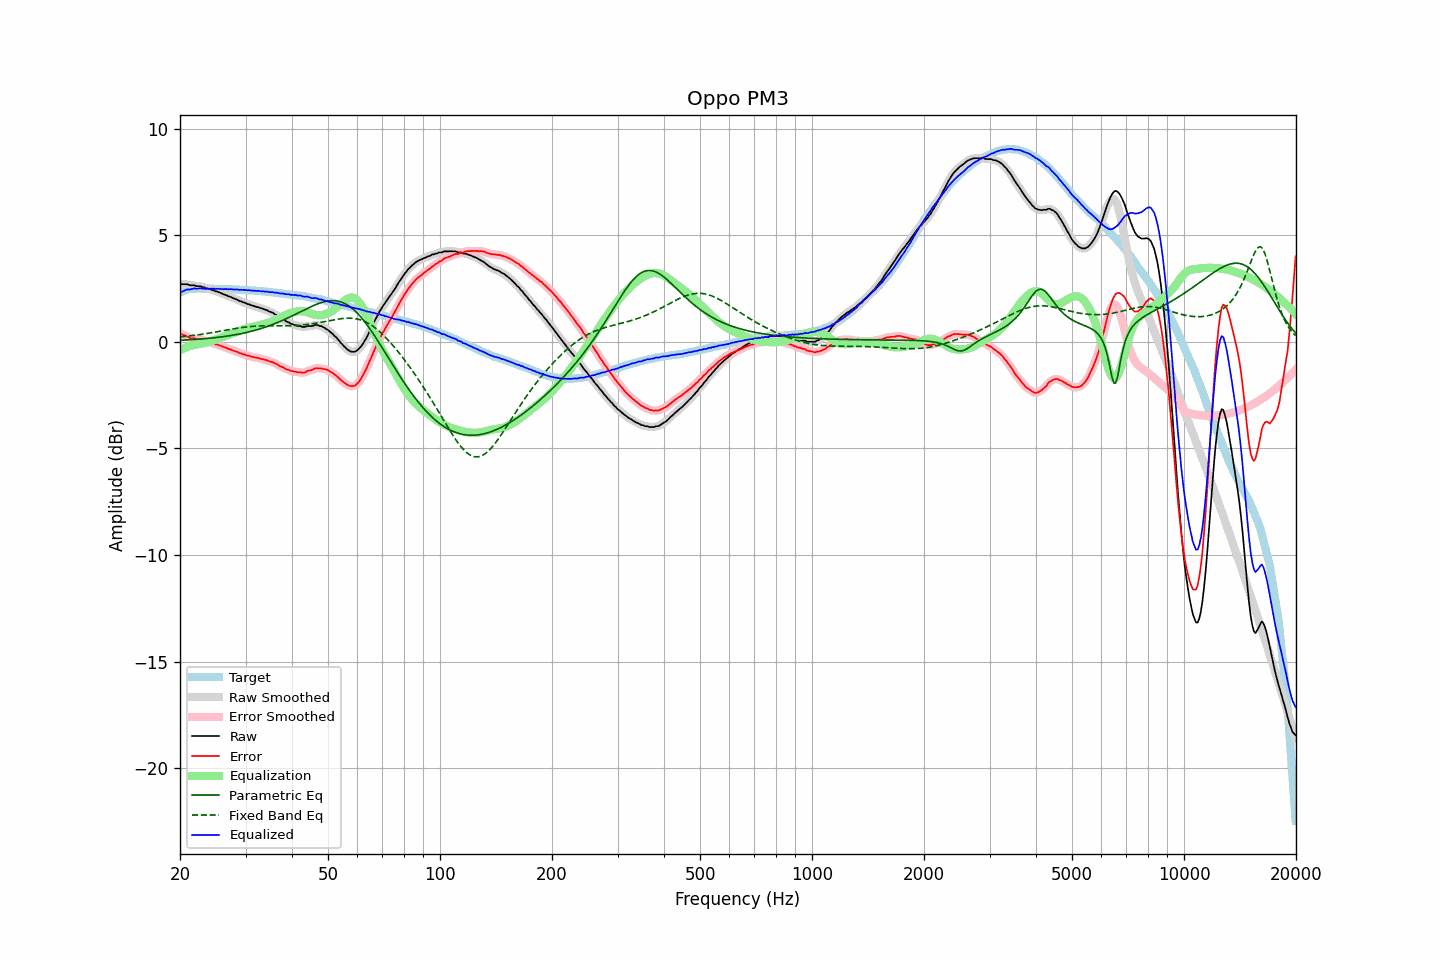

The file beside this chart, header and first rows:
frequency, raw, error, smoothed, error_smoothed, equalization, parametric_eq, fixed_band_eq, equalized_raw, equalized_smoothed, target
20.00, 2.72, 0.40, 2.71, 0.39, -0.40, 0.07, 0.23, 2.32, 2.31, 2.32
20.20, 2.70, 0.35, 2.71, 0.36, -0.36, 0.07, 0.23, 2.34, 2.35, 2.35
20.40, 2.70, 0.32, 2.71, 0.33, -0.32, 0.08, 0.24, 2.38, 2.39, 2.38
20.61, 2.70, 0.30, 2.70, 0.30, -0.29, 0.08, 0.25, 2.41, 2.41, 2.40
20.81, 2.70, 0.27, 2.69, 0.26, -0.26, 0.09, 0.26, 2.44, 2.44, 2.43
21.02, 2.69, 0.23, 2.68, 0.23, -0.23, 0.09, 0.27, 2.46, 2.45, 2.46
21.23, 2.65, 0.18, 2.66, 0.19, -0.20, 0.09, 0.28, 2.45, 2.46, 2.47
21.44, 2.65, 0.17, 2.65, 0.17, -0.18, 0.10, 0.29, 2.47, 2.47, 2.48
21.66, 2.65, 0.16, 2.64, 0.16, -0.16, 0.10, 0.29, 2.49, 2.48, 2.49
21.87, 2.65, 0.16, 2.64, 0.14, -0.14, 0.11, 0.30, 2.51, 2.49, 2.49
22.09, 2.61, 0.11, 2.62, 0.13, -0.13, 0.11, 0.31, 2.48, 2.49, 2.50
22.31, 2.61, 0.11, 2.62, 0.12, -0.12, 0.12, 0.32, 2.49, 2.50, 2.50
22.54, 2.61, 0.11, 2.60, 0.10, -0.10, 0.12, 0.34, 2.51, 2.50, 2.50
22.76, 2.60, 0.10, 2.59, 0.10, -0.09, 0.13, 0.35, 2.51, 2.50, 2.50
22.99, 2.56, 0.07, 2.57, 0.08, -0.07, 0.14, 0.36, 2.49, 2.50, 2.49
23.22, 2.56, 0.07, 2.55, 0.06, -0.06, 0.14, 0.37, 2.50, 2.49, 2.49
23.45, 2.51, 0.02, 2.52, 0.04, -0.04, 0.15, 0.38, 2.47, 2.48, 2.49
23.69, 2.51, 0.02, 2.50, 0.02, -0.02, 0.16, 0.39, 2.49, 2.49, 2.49
23.92, 2.47, -0.02, 2.48, -0.01, 0.01, 0.16, 0.40, 2.48, 2.48, 2.49
24.16, 2.47, -0.03, 2.46, -0.03, 0.03, 0.17, 0.42, 2.50, 2.49, 2.50
24.40, 2.42, -0.07, 2.43, -0.06, 0.06, 0.18, 0.43, 2.48, 2.49, 2.49
24.65, 2.42, -0.06, 2.41, -0.08, 0.08, 0.19, 0.44, 2.50, 2.49, 2.48
24.89, 2.37, -0.11, 2.38, -0.10, 0.10, 0.20, 0.46, 2.47, 2.48, 2.48
25.14, 2.36, -0.12, 2.36, -0.13, 0.13, 0.20, 0.47, 2.49, 2.49, 2.48
25.39, 2.33, -0.15, 2.33, -0.15, 0.15, 0.21, 0.48, 2.48, 2.48, 2.48
25.65, 2.30, -0.18, 2.30, -0.18, 0.18, 0.22, 0.50, 2.48, 2.48, 2.48
25.91, 2.27, -0.20, 2.27, -0.21, 0.21, 0.23, 0.51, 2.48, 2.48, 2.47
26.16, 2.23, -0.24, 2.24, -0.23, 0.24, 0.24, 0.52, 2.47, 2.47, 2.47
26.43, 2.21, -0.26, 2.21, -0.26, 0.26, 0.25, 0.54, 2.47, 2.47, 2.47
26.69, 2.18, -0.29, 2.18, -0.29, 0.29, 0.26, 0.55, 2.47, 2.47, 2.47
26.96, 2.14, -0.33, 2.15, -0.32, 0.32, 0.28, 0.56, 2.46, 2.47, 2.47
27.23, 2.12, -0.35, 2.12, -0.35, 0.35, 0.29, 0.58, 2.47, 2.47, 2.47
27.50, 2.09, -0.38, 2.09, -0.38, 0.38, 0.30, 0.59, 2.47, 2.46, 2.47
27.77, 2.05, -0.41, 2.05, -0.41, 0.41, 0.31, 0.60, 2.46, 2.46, 2.46
28.05, 2.02, -0.44, 2.02, -0.43, 0.44, 0.32, 0.62, 2.45, 2.46, 2.46
28.33, 1.99, -0.46, 1.99, -0.46, 0.46, 0.34, 0.63, 2.45, 2.45, 2.45
28.62, 1.96, -0.48, 1.96, -0.49, 0.49, 0.35, 0.64, 2.45, 2.45, 2.44
28.90, 1.91, -0.53, 1.92, -0.52, 0.52, 0.37, 0.65, 2.43, 2.44, 2.44
29.19, 1.90, -0.53, 1.89, -0.55, 0.54, 0.38, 0.66, 2.44, 2.44, 2.43
29.48, 1.86, -0.58, 1.86, -0.57, 0.57, 0.40, 0.67, 2.43, 2.44, 2.44
29.78, 1.84, -0.59, 1.84, -0.60, 0.60, 0.41, 0.68, 2.44, 2.43, 2.43
30.08, 1.81, -0.62, 1.81, -0.62, 0.62, 0.43, 0.69, 2.43, 2.43, 2.43
30.38, 1.77, -0.65, 1.78, -0.64, 0.64, 0.45, 0.70, 2.41, 2.42, 2.42
30.68, 1.76, -0.66, 1.75, -0.66, 0.66, 0.47, 0.71, 2.42, 2.41, 2.42
30.99, 1.72, -0.69, 1.73, -0.68, 0.68, 0.49, 0.72, 2.40, 2.41, 2.41
31.30, 1.70, -0.71, 1.70, -0.70, 0.70, 0.51, 0.72, 2.40, 2.40, 2.41
31.61, 1.68, -0.72, 1.67, -0.73, 0.72, 0.53, 0.73, 2.40, 2.39, 2.40
31.93, 1.65, -0.74, 1.66, -0.74, 0.74, 0.55, 0.73, 2.39, 2.39, 2.39
32.24, 1.63, -0.75, 1.63, -0.75, 0.76, 0.57, 0.74, 2.39, 2.39, 2.38
32.57, 1.62, -0.76, 1.61, -0.77, 0.77, 0.59, 0.74, 2.39, 2.38, 2.38
32.89, 1.58, -0.80, 1.59, -0.79, 0.79, 0.61, 0.74, 2.37, 2.38, 2.38
33.22, 1.56, -0.81, 1.56, -0.81, 0.81, 0.64, 0.75, 2.37, 2.37, 2.37
33.55, 1.54, -0.83, 1.53, -0.83, 0.83, 0.66, 0.75, 2.37, 2.36, 2.37
33.89, 1.50, -0.85, 1.51, -0.85, 0.85, 0.69, 0.75, 2.35, 2.36, 2.35
34.23, 1.49, -0.86, 1.48, -0.87, 0.87, 0.71, 0.75, 2.36, 2.35, 2.35
34.57, 1.44, -0.90, 1.44, -0.90, 0.89, 0.74, 0.75, 2.33, 2.34, 2.34
34.92, 1.41, -0.92, 1.42, -0.92, 0.92, 0.77, 0.75, 2.33, 2.33, 2.33
35.27, 1.38, -0.95, 1.38, -0.95, 0.95, 0.79, 0.75, 2.33, 2.32, 2.33
35.62, 1.35, -0.96, 1.34, -0.97, 0.98, 0.82, 0.75, 2.33, 2.32, 2.31
35.97, 1.29, -1.01, 1.30, -1.01, 1.01, 0.85, 0.75, 2.30, 2.31, 2.30
... 635 more rows
